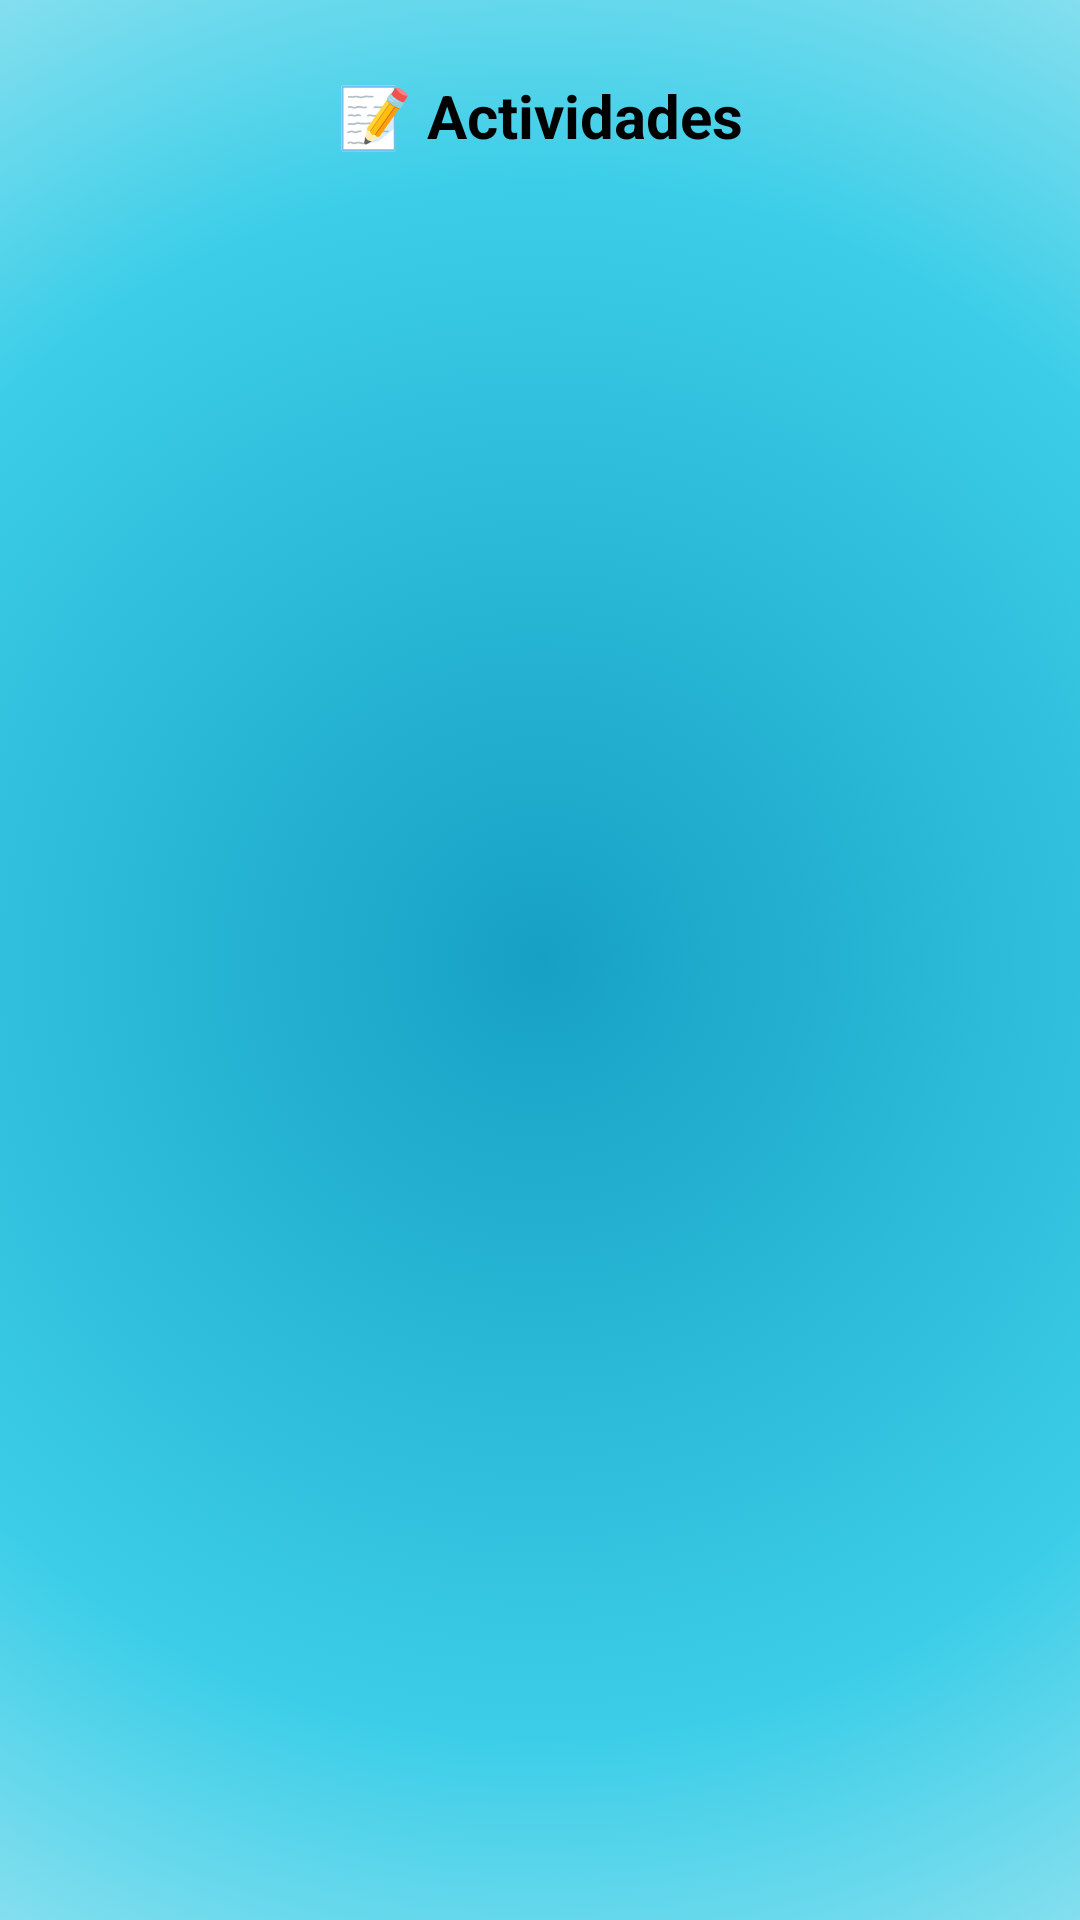

Write the Android layout XML for this screen, with the resource values it uses.
<!-- AndroidManifest.xml: application theme Theme.ISTA -->
<!-- res/layout/activity_repactividad.xml -->
<?xml version="1.0" encoding="utf-8"?>
<androidx.drawerlayout.widget.DrawerLayout xmlns:android="http://schemas.android.com/apk/res/android"
    xmlns:app="http://schemas.android.com/apk/res-auto"
    xmlns:tools="http://schemas.android.com/tools"
    android:layout_width="match_parent"
    android:layout_height="match_parent"
    android:id="@+id/actividadrep"
    tools:context=".Repactividad">
    <androidx.constraintlayout.widget.ConstraintLayout
        android:layout_width="match_parent"
        android:layout_height="match_parent"
        android:background="@drawable/fondo">

        <LinearLayout
            android:layout_width="match_parent"
            android:layout_height="match_parent"
            android:orientation="vertical"
            app:layout_constraintBottom_toBottomOf="parent"
            app:layout_constraintEnd_toEndOf="parent"
            app:layout_constraintStart_toStartOf="parent"
            app:layout_constraintTop_toTopOf="parent">

            <TextView
                android:id="@+id/textView2"
                android:layout_width="match_parent"
                android:layout_height="wrap_content"
                android:layout_gravity="center"
                android:gravity="center"
                android:textStyle="bold"
                android:textSize="20sp"
                android:layout_marginTop="25dp"
                android:textColor="@color/black"
                android:text="@string/actividades" />

            <ListView
                android:id="@+id/listaactividades"
                android:layout_width="wrap_content"
                android:layout_height="330dp"
                android:layout_gravity="center"
                android:layout_margin="15dp" />
        </LinearLayout>
    </androidx.constraintlayout.widget.ConstraintLayout>
    <com.google.android.material.navigation.NavigationView
        android:id="@+id/navView"
        android:layout_width="wrap_content"
        android:layout_height="match_parent"
        app:menu="@menu/nav_menu"
        app:headerLayout="@layout/naveg_header"
        android:layout_gravity="start"
        android:fitsSystemWindows="true"
        />
</androidx.drawerlayout.widget.DrawerLayout>
<!-- res/layout/naveg_header.xml (included above) -->
<?xml version="1.0" encoding="utf-8"?>
<androidx.constraintlayout.widget.ConstraintLayout xmlns:android="http://schemas.android.com/apk/res/android"
    xmlns:app="http://schemas.android.com/apk/res-auto"
    xmlns:tools="http://schemas.android.com/tools"
    android:layout_width="match_parent"
    android:layout_height="150dp"
    android:background="@drawable/degra"
    >

    <LinearLayout
        android:layout_width="match_parent"
        android:layout_height="match_parent"
        android:orientation="vertical"
        app:layout_constraintBottom_toBottomOf="parent"
        app:layout_constraintEnd_toEndOf="parent"
        app:layout_constraintStart_toStartOf="parent"
        app:layout_constraintTop_toTopOf="parent">

        <ImageView
            android:id="@+id/imageView3"
            android:layout_width="match_parent"
            android:layout_height="match_parent"
            android:layout_gravity="center_vertical"
            app:srcCompat="@drawable/logodesenfocado" />
    </LinearLayout>

</androidx.constraintlayout.widget.ConstraintLayout>
<!-- resources referenced by this layout -->
<resources>
  <color name="black">#FF000000</color>
  <!-- drawable degra (drawable) -->
  <?xml version="1.0" encoding="utf-8"?>
  <selector xmlns:android="http://schemas.android.com/apk/res/android">
      <item>
          <shape android:shape="rectangle">
              <gradient
                  android:startColor="@color/azul"
                  android:centerColor="@color/azulcla"
                  android:endColor="@color/amaobs"
                  android:type="linear"
                  android:angle="120"
                  android:alpha="0.1"
                  />
          </shape>
      </item>
  </selector>
  <!-- drawable fondo (drawable) -->
  <?xml version="1.0" encoding="utf-8"?>
  <selector xmlns:android="http://schemas.android.com/apk/res/android">
      <item>
          <shape android:shape="rectangle">
              <gradient
                  android:startColor="@color/uno"
                  android:centerColor="@color/dos"
                  android:endColor="@color/tres"
                  android:type="radial"
                  android:gradientRadius="520dp"
                  />
          </shape>
      </item>
  </selector>
  <!-- drawable logodesenfocado: png bitmap (drawable, 63120 bytes) -->
  <string name="actividades">📝 Actividades</string>
  <style name="Theme.ISTA" parent="Theme.MaterialComponents.DayNight.DarkActionBar">
          
          <item name="colorPrimary">@color/purple_500</item>
          <item name="colorPrimaryVariant">@color/purple_700</item>
          <item name="colorOnPrimary">@color/white</item>
          
          <item name="colorSecondary">@color/teal_200</item>
          <item name="colorSecondaryVariant">@color/teal_700</item>
          <item name="colorOnSecondary">@color/black</item>
          
          <item name="android:statusBarColor" tools:targetApi="l">?attr/colorPrimaryVariant</item>
          
      </style>
  <color name="azul">#004f9f</color>
  <color name="azulcla">#3b6cb4</color>
  <color name="amaobs">#dca500</color>
  <color name="uno">#16A1C4</color>
  <color name="dos">#3CCEE8</color>
  <color name="tres">#EAF7F8</color>
  <color name="purple_500">#FF6200EE</color>
  <color name="purple_700">#FF3700B3</color>
  <color name="white">#FFFFFFFF</color>
  <color name="teal_200">#FF03DAC5</color>
  <color name="teal_700">#FF018786</color>
</resources>
